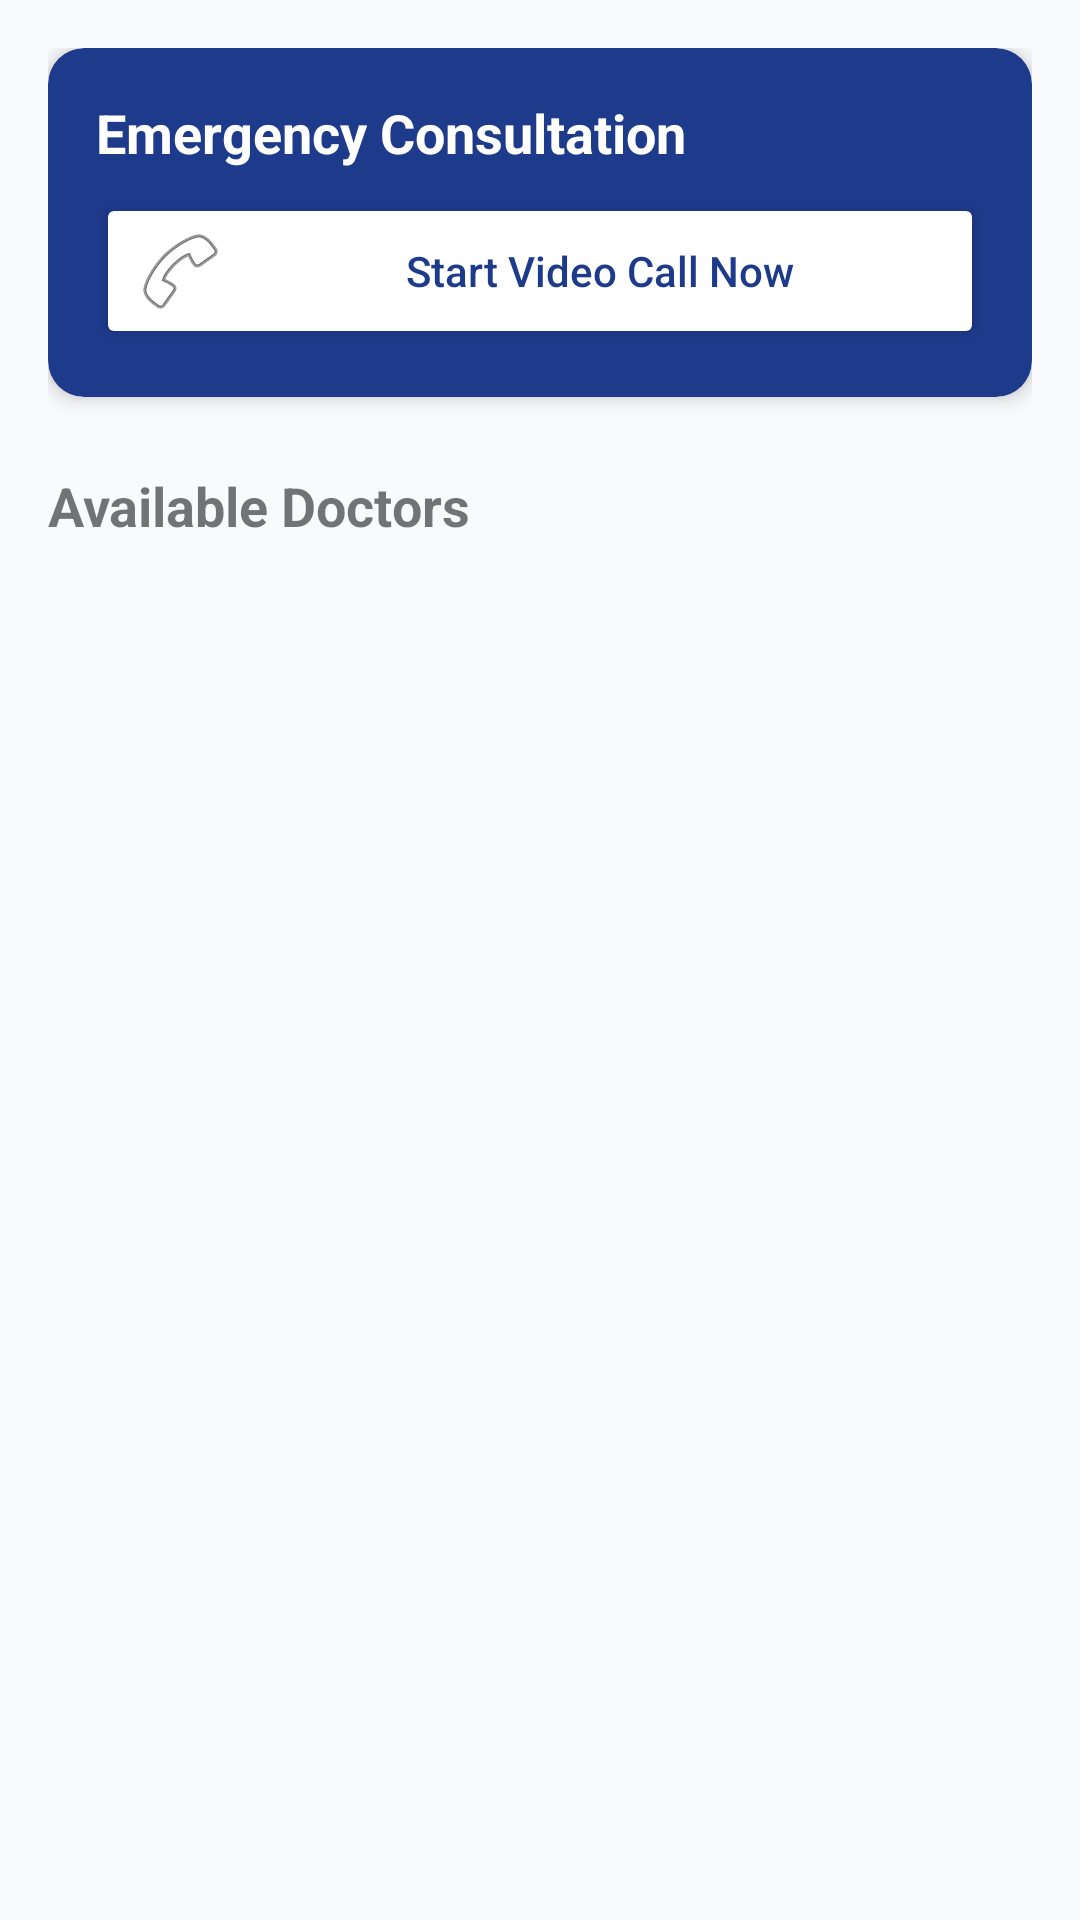

Layout XML and referenced resources for this Android screen:
<!-- AndroidManifest.xml: application theme Theme.RoleBasedTelemedicinePatient -->
<!-- res/layout/fragment_dashboard.xml -->
<?xml version="1.0" encoding="utf-8"?>
<androidx.constraintlayout.widget.ConstraintLayout xmlns:android="http://schemas.android.com/apk/res/android"
    xmlns:app="http://schemas.android.com/apk/res-auto"
    android:layout_width="match_parent"
    android:layout_height="match_parent"
    android:padding="16dp">

    <com.google.android.material.card.MaterialCardView
        android:id="@+id/cardEmergency"
        android:layout_width="0dp"
        android:layout_height="wrap_content"
        android:backgroundTint="@color/purple_500"
        app:cardCornerRadius="12dp"
        app:cardElevation="4dp"
        app:layout_constraintEnd_toEndOf="parent"
        app:layout_constraintStart_toStartOf="parent"
        app:layout_constraintTop_toTopOf="parent">

        <LinearLayout
            android:layout_width="match_parent"
            android:layout_height="wrap_content"
            android:orientation="vertical"
            android:padding="16dp">

            <TextView
                android:layout_width="wrap_content"
                android:layout_height="wrap_content"
                android:text="Emergency Consultation"
                android:textColor="@android:color/white"
                android:textSize="18sp"
                android:textStyle="bold" />

            <Button
                android:id="@+id/btnEmergencyVideoCall"
                android:layout_width="match_parent"
                android:layout_height="wrap_content"
                android:layout_marginTop="8dp"
                android:backgroundTint="@android:color/white"
                android:drawableLeft="@android:drawable/ic_menu_call"
                android:drawablePadding="8dp"
                android:text="Start Video Call Now"
                android:textAllCaps="false"
                android:textColor="@color/purple_500" />

        </LinearLayout>

    </com.google.android.material.card.MaterialCardView>

    <TextView
        android:id="@+id/tvAvailableDoctors"
        android:layout_width="wrap_content"
        android:layout_height="wrap_content"
        android:layout_marginTop="24dp"
        android:text="Available Doctors"
        android:textSize="18sp"
        android:textStyle="bold"
        app:layout_constraintStart_toStartOf="parent"
        app:layout_constraintTop_toBottomOf="@id/cardEmergency" />

    <androidx.recyclerview.widget.RecyclerView
        android:id="@+id/rvDoctors"
        android:layout_width="0dp"
        android:layout_height="0dp"
        android:layout_marginTop="8dp"
        app:layout_constraintBottom_toBottomOf="parent"
        app:layout_constraintEnd_toEndOf="parent"
        app:layout_constraintStart_toStartOf="parent"
        app:layout_constraintTop_toBottomOf="@id/tvAvailableDoctors" />

</androidx.constraintlayout.widget.ConstraintLayout>
<!-- resources referenced by this layout -->
<resources>
  <color name="purple_500">#1E3A8A</color>
  <style name="Theme.RoleBasedTelemedicinePatient" parent="Theme.MaterialComponents.Light.NoActionBar">
          
          <item name="colorPrimary">@color/colorPrimary</item>
          <item name="colorPrimaryVariant">@color/colorPrimaryVariant</item>
          <item name="colorOnPrimary">@color/colorOnPrimary</item>
          <item name="android:statusBarColor">@color/colorPrimaryVariant</item>
          <item name="android:windowBackground">@color/colorBackground</item>
  
          
          <item name="colorBackground">@color/colorBackground</item>
          <item name="colorTextPrimary">@color/text_primary</item>
          <item name="colorTextSecondary">@color/text_secondary</item>
          <item name="colorTextMuted">@color/text_muted</item>
          <item name="colorSuccess">@color/colorSuccess</item>
      </style>
  <color name="colorPrimary">#1E3A8A</color>
  <color name="colorPrimaryVariant">#1D4ED8</color>
  <color name="colorOnPrimary">#FFFFFF</color>
  <color name="colorBackground">#F8FAFC</color>
  <color name="text_primary">#0F172A</color>
  <color name="text_secondary">#6B7280</color>
  <color name="text_muted">#9CA3AF</color>
  <color name="colorSuccess">#15803D</color>
</resources>
